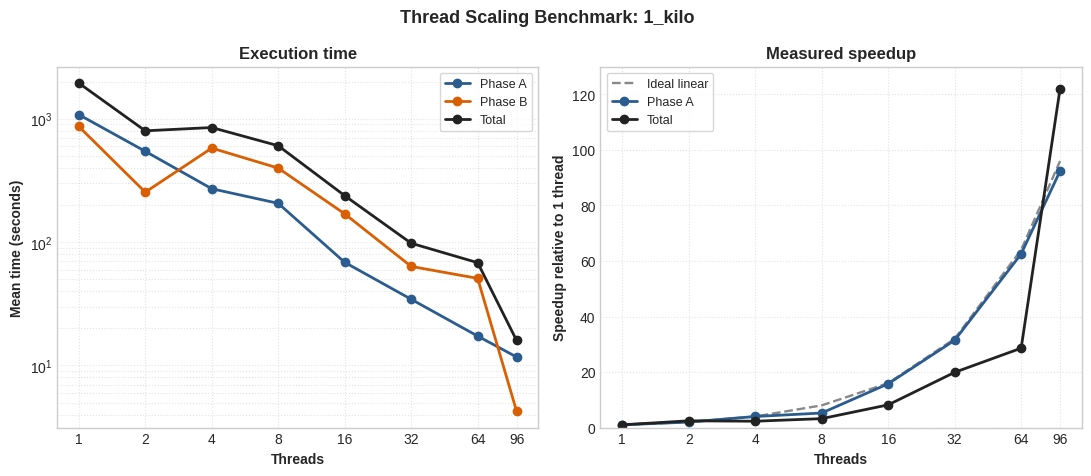

This chart was generated by the following Python code:
import matplotlib.pyplot as plt
import numpy as np
import os

os.makedirs("figures", exist_ok=True)

threads = np.array([1, 2, 4, 8, 16, 32, 64, 96])
phase_a = np.array([1082.85, 545.35, 271.11, 206.44, 68.61, 34.42, 17.31, 11.72])
phase_b = np.array([867.23, 254.31, 579.09, 398.70, 169.58, 63.55, 50.86, 4.26])
total = phase_a + phase_b

phase_a_speedup = phase_a[0] / phase_a
total_speedup = total[0] / total

plt.style.use("seaborn-v0_8-whitegrid" if "seaborn-v0_8-whitegrid" in plt.style.available else "default")
fig, (time_ax, speedup_ax) = plt.subplots(1, 2, figsize=(11, 4.8), dpi=300)

color_a = "#2b5c8f"
color_b = "#d95f02"
color_total = "#222222"

# Logarithmic time axis preserves visibility across the large 1-to-96 range.
time_ax.plot(threads, phase_a, marker="o", linewidth=2, color=color_a, label="Phase A")
time_ax.plot(threads, phase_b, marker="o", linewidth=2, color=color_b, label="Phase B")
time_ax.plot(threads, total, marker="o", linewidth=2, color=color_total, label="Total")
time_ax.set_xscale("log", base=2)
time_ax.set_yscale("log")
time_ax.set_xticks(threads)
time_ax.set_xticklabels([str(t) for t in threads])
time_ax.set_xlabel("Threads", fontweight="semibold")
time_ax.set_ylabel("Mean time (seconds)", fontweight="semibold")
time_ax.set_title("Execution time", fontweight="bold")
time_ax.grid(which="both", linestyle=":", alpha=0.55)
time_ax.legend(frameon=True, facecolor="white", edgecolor="#cccccc", fontsize=9)

# Compare measured speedups with ideal fixed-work scaling.
speedup_ax.plot(threads, threads, linestyle="--", linewidth=1.7, color="#888888", label="Ideal linear")
speedup_ax.plot(threads, phase_a_speedup, marker="o", linewidth=2, color=color_a, label="Phase A")
speedup_ax.plot(threads, total_speedup, marker="o", linewidth=2, color=color_total, label="Total")
speedup_ax.set_xscale("log", base=2)
speedup_ax.set_xticks(threads)
speedup_ax.set_xticklabels([str(t) for t in threads])
speedup_ax.set_xlabel("Threads", fontweight="semibold")
speedup_ax.set_ylabel("Speedup relative to 1 thread", fontweight="semibold")
speedup_ax.set_title("Measured speedup", fontweight="bold")
speedup_ax.set_ylim(0, 130)
speedup_ax.grid(which="both", linestyle=":", alpha=0.55)
speedup_ax.legend(frameon=True, facecolor="white", edgecolor="#cccccc", fontsize=9)

fig.suptitle("Thread Scaling Benchmark: 1_kilo", fontsize=13, fontweight="bold")
fig.tight_layout()
fig.savefig("figures/scaling_kilo.png", dpi=300, bbox_inches="tight")
print("Saved figures/scaling_kilo.png")
